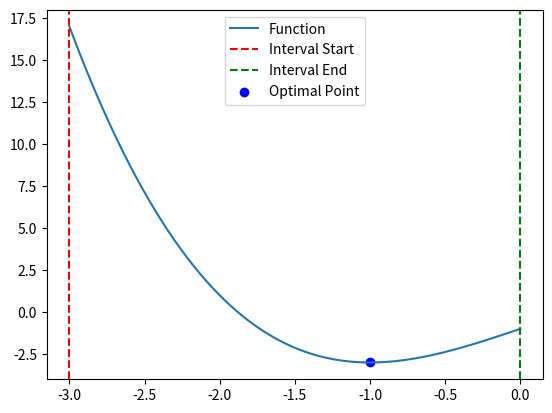

Reproduce this figure in Python.
import numpy as np
import matplotlib.pyplot as plt

def F1(x):
    return 3 * x - x**3 - 1

def F2(x):
    return (4 - x**2) / (x * (x**2 + 3))

def dichotomy_method(f, a, b, epsilon, l, max_iterations=1000):
    iterations = 0
    while (b - a) > l and iterations < max_iterations:
        iterations += 1
        mid = (a + b) / 2
        x1 = mid - epsilon / 2
        x2 = mid + epsilon / 2
        if f(x1) < f(x2):
            b = x2
        else:
            a = x1
    return (a + b) / 2, f((a + b) / 2), iterations

def golden_section_method(f, a, b, l, max_iterations=1000):
    iterations = 0
    phi = (1 + np.sqrt(5)) / 2
    x1 = b - (b - a) / phi
    x2 = a + (b - a) / phi
    while abs(b - a) > l and iterations < max_iterations:
        iterations += 1
        if f(x1) < f(x2):
            b = x2
            x2 = x1
            x1 = b - (b - a) / phi
        else:
            a = x1
            x1 = x2
            x2 = a + (b - a) / phi
    return (a + b) / 2, f((a + b) / 2), iterations

def fibonacci_method(f, a, b, l, max_iterations=1000):
    iterations = 0
    fib = [1, 1]
    while fib[-1] < (b - a) / l:
        fib.append(fib[-1] + fib[-2])
    n = len(fib) - 1
    x1 = a + fib[n-2] / fib[n] * (b - a)
    x2 = a + fib[n-1] / fib[n] * (b - a)
    while n > 1 and iterations < max_iterations:
        iterations += 1
        if f(x1) < f(x2):
            b = x2
            x2 = x1
            n -= 1
            x1 = a + fib[n-2] / fib[n] * (b - a)
        else:
            a = x1
            x1 = x2
            n -= 1
            x2 = a + fib[n-1] / fib[n] * (b - a)
    return (a + b) / 2, f((a + b) / 2), iterations

def find_extremum(f, intervals, method, epsilon, l):
    results = []
    for interval in intervals:
        a, b = interval
        x_opt, f_opt, iterations = method(f, a, b, epsilon, l)
        results.append((x_opt, f_opt, iterations))
    return results

# Заданные интервалы
intervals_F1 = [(-3, 0), (0.8, 5), (-10, 0.5)]
intervals_F2 = [(-5, 0), (0, 10), (-5, 5)]

# Параметры
epsilon_values = [0.1, 0.01, 0.001]
l_values = [0.1, 0.01]

# Выполнение вычислений для F1
for epsilon in epsilon_values:
    for l in l_values:
        print(f"F1, epsilon={epsilon}, l={l}")
        results = find_extremum(F1, intervals_F1, dichotomy_method, epsilon, l)
        for i, (x_opt, f_opt, iterations) in enumerate(results):
            print(f"Interval {intervals_F1[i]}: x_opt={x_opt}, f_opt={f_opt}, iterations={iterations}")

# Выполнение вычислений для F2
for epsilon in epsilon_values:
    for l in l_values:
        print(f"F2, epsilon={epsilon}, l={l}")
        results = find_extremum(F2, intervals_F2, golden_section_method, epsilon, l)
        for i, (x_opt, f_opt, iterations) in enumerate(results):
            print(f"Interval {intervals_F2[i]}: x_opt={x_opt}, f_opt={f_opt}, iterations={iterations}")

def plot_function(f, intervals, x_opt, f_opt):
    x = np.linspace(min(intervals, key=lambda x: x[0])[0], max(intervals, key=lambda x: x[1])[1], 1000)
    y = f(x)
    plt.plot(x, y, label="Function")
    for interval in intervals:
        plt.axvline(x=interval[0], color='r', linestyle='--', label="Interval Start")
        plt.axvline(x=interval[1], color='g', linestyle='--', label="Interval End")
    plt.scatter(x_opt, f_opt, color='b', label="Optimal Point")
    plt.legend()
    plt.show()

# Пример построения графика для F1
x_opt, f_opt, _ = dichotomy_method(F1, -3, 0, 0.1, 0.1)
plot_function(F1, [(-3, 0)], x_opt, f_opt)

# Пример вывода результатов для F1
x_opt, f_opt, iterations = dichotomy_method(F1, -3, 0, 0.1, 0.1)
print(f"Optimal x: {x_opt}")
print(f"Optimal F1(x): {f_opt}")
print(f"Number of iterations: {iterations}")